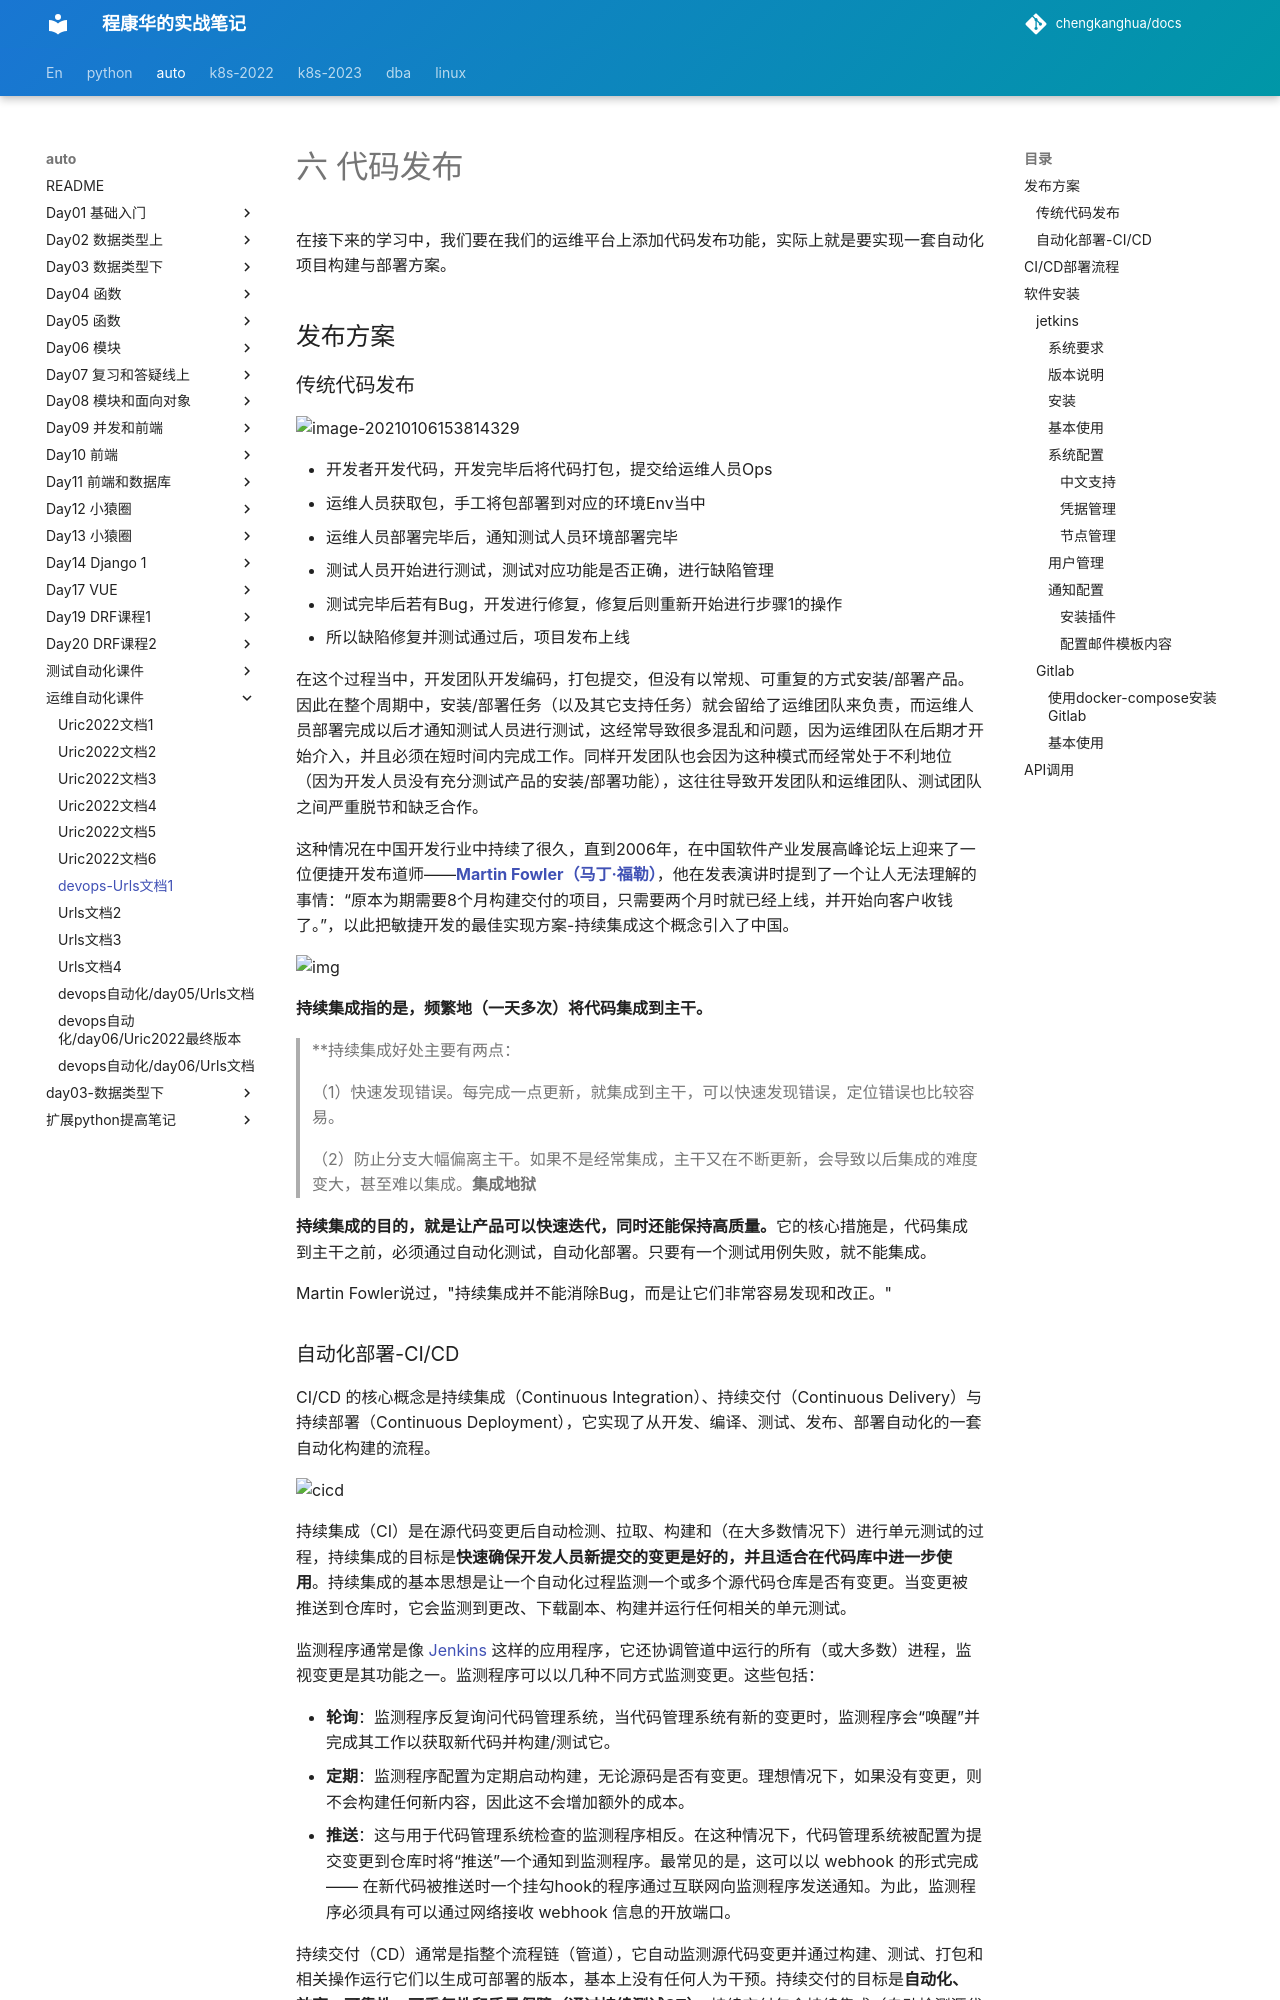

repository: chengkanghua/docs · page: auto/运维自动化课件/devops自动化/day01/Urls文档.html · generator: mkdocs

# 六 代码发布

在接下来的学习中，我们要在我们的运维平台上添加代码发布功能，实际上就是要实现一套自动化项目构建与部署方案。



## 发布方案

### 传统代码发布

![image-20210106153814329](assets/image-20210106153814329.png)



+ 开发者开发代码，开发完毕后将代码打包，提交给运维人员Ops
+ 运维人员获取包，手工将包部署到对应的环境Env当中
+ 运维人员部署完毕后，通知测试人员环境部署完毕
+ 测试人员开始进行测试，测试对应功能是否正确，进行缺陷管理
+ 测试完毕后若有Bug，开发进行修复，修复后则重新开始进行步骤1的操作
+ 所以缺陷修复并测试通过后，项目发布上线

在这个过程当中，开发团队开发编码，打包提交，但没有以常规、可重复的方式安装/部署产品。因此在整个周期中，安装/部署任务（以及其它支持任务）就会留给了运维团队来负责，而运维人员部署完成以后才通知测试人员进行测试，这经常导致很多混乱和问题，因为运维团队在后期才开始介入，并且必须在短时间内完成工作。同样开发团队也会因为这种模式而经常处于不利地位 （因为开发人员没有充分测试产品的安装/部署功能），这往往导致开发团队和运维团队、测试团队之间严重脱节和缺乏合作。



这种情况在中国开发行业中持续了很久，直到2006年，在中国软件产业发展高峰论坛上迎来了一位便捷开发布道师——[**Martin Fowler（马丁·福勒）**](https://baike.baidu.com/item/%E9%A9%AC%E4%B8%81%C2%B7%E7%A6%8F%E5%8B%92/3107032)，他在发表演讲时提到了一个让人无法理解的事情：“原本为期需要8个月构建交付的项目，只需要两个月时就已经上线，并开始向客户收钱了。”，以此把敏捷开发的最佳实现方案-持续集成这个概念引入了中国。

![img](assets/bg2015092301.png)

**持续集成指的是，频繁地（一天多次）将代码集成到主干。**

> **持续集成好处主要有两点：
>
> （1）快速发现错误。每完成一点更新，就集成到主干，可以快速发现错误，定位错误也比较容易。
>
> （2）防止分支大幅偏离主干。如果不是经常集成，主干又在不断更新，会导致以后集成的难度变大，甚至难以集成。**集成地狱**

**持续集成的目的，就是让产品可以快速迭代，同时还能保持高质量。**它的核心措施是，代码集成到主干之前，必须通过自动化测试，自动化部署。只要有一个测试用例失败，就不能集成。

Martin Fowler说过，"持续集成并不能消除Bug，而是让它们非常容易发现和改正。"



### 自动化部署-CI/CD

CI/CD 的核心概念是持续集成（Continuous Integration）、持续交付（Continuous Delivery）与持续部署（Continuous Deployment），它实现了从开发、编译、测试、发布、部署自动化的一套自动化构建的流程。



![cicd](assets/cicd.png)



持续集成（CI）是在源代码变更后自动检测、拉取、构建和（在大多数情况下）进行单元测试的过程，持续集成的目标是**快速确保开发人员新提交的变更是好的，并且适合在代码库中进一步使用**。持续集成的基本思想是让一个自动化过程监测一个或多个源代码仓库是否有变更。当变更被推送到仓库时，它会监测到更改、下载副本、构建并运行任何相关的单元测试。

监测程序通常是像 [Jenkins](https://jenkins.io/) 这样的应用程序，它还协调管道中运行的所有（或大多数）进程，监视变更是其功能之一。监测程序可以以几种不同方式监测变更。这些包括：

- **轮询**：监测程序反复询问代码管理系统，当代码管理系统有新的变更时，监测程序会“唤醒”并完成其工作以获取新代码并构建/测试它。
- **定期**：监测程序配置为定期启动构建，无论源码是否有变更。理想情况下，如果没有变更，则不会构建任何新内容，因此这不会增加额外的成本。
- **推送**：这与用于代码管理系统检查的监测程序相反。在这种情况下，代码管理系统被配置为提交变更到仓库时将“推送”一个通知到监测程序。最常见的是，这可以以 webhook 的形式完成 —— 在新代码被推送时一个挂勾hook的程序通过互联网向监测程序发送通知。为此，监测程序必须具有可以通过网络接收 webhook 信息的开放端口。

持续交付（CD）通常是指整个流程链（管道），它自动监测源代码变更并通过构建、测试、打包和相关操作运行它们以生成可部署的版本，基本上没有任何人为干预。持续交付的目标是**自动化、效率、可靠性、可重复性和质量保障（通过持续测试CT）**，持续交付包含持续集成（自动检测源代码变更、执行构建过程、运行单元测试以验证变更），持续测试（对代码运行各种测试以保障代码质量），和（可选）持续部署（通过管道发布版本自动提供给用户）。



持续部署（CD）是指能够自动提供持续交付管道中发布版本给最终用户使用的想法。根据用户的安装方式，可能是在云环境中自动部署、app 升级（如手机上的应用程序）、更新网站或只更新可用版本列表。
